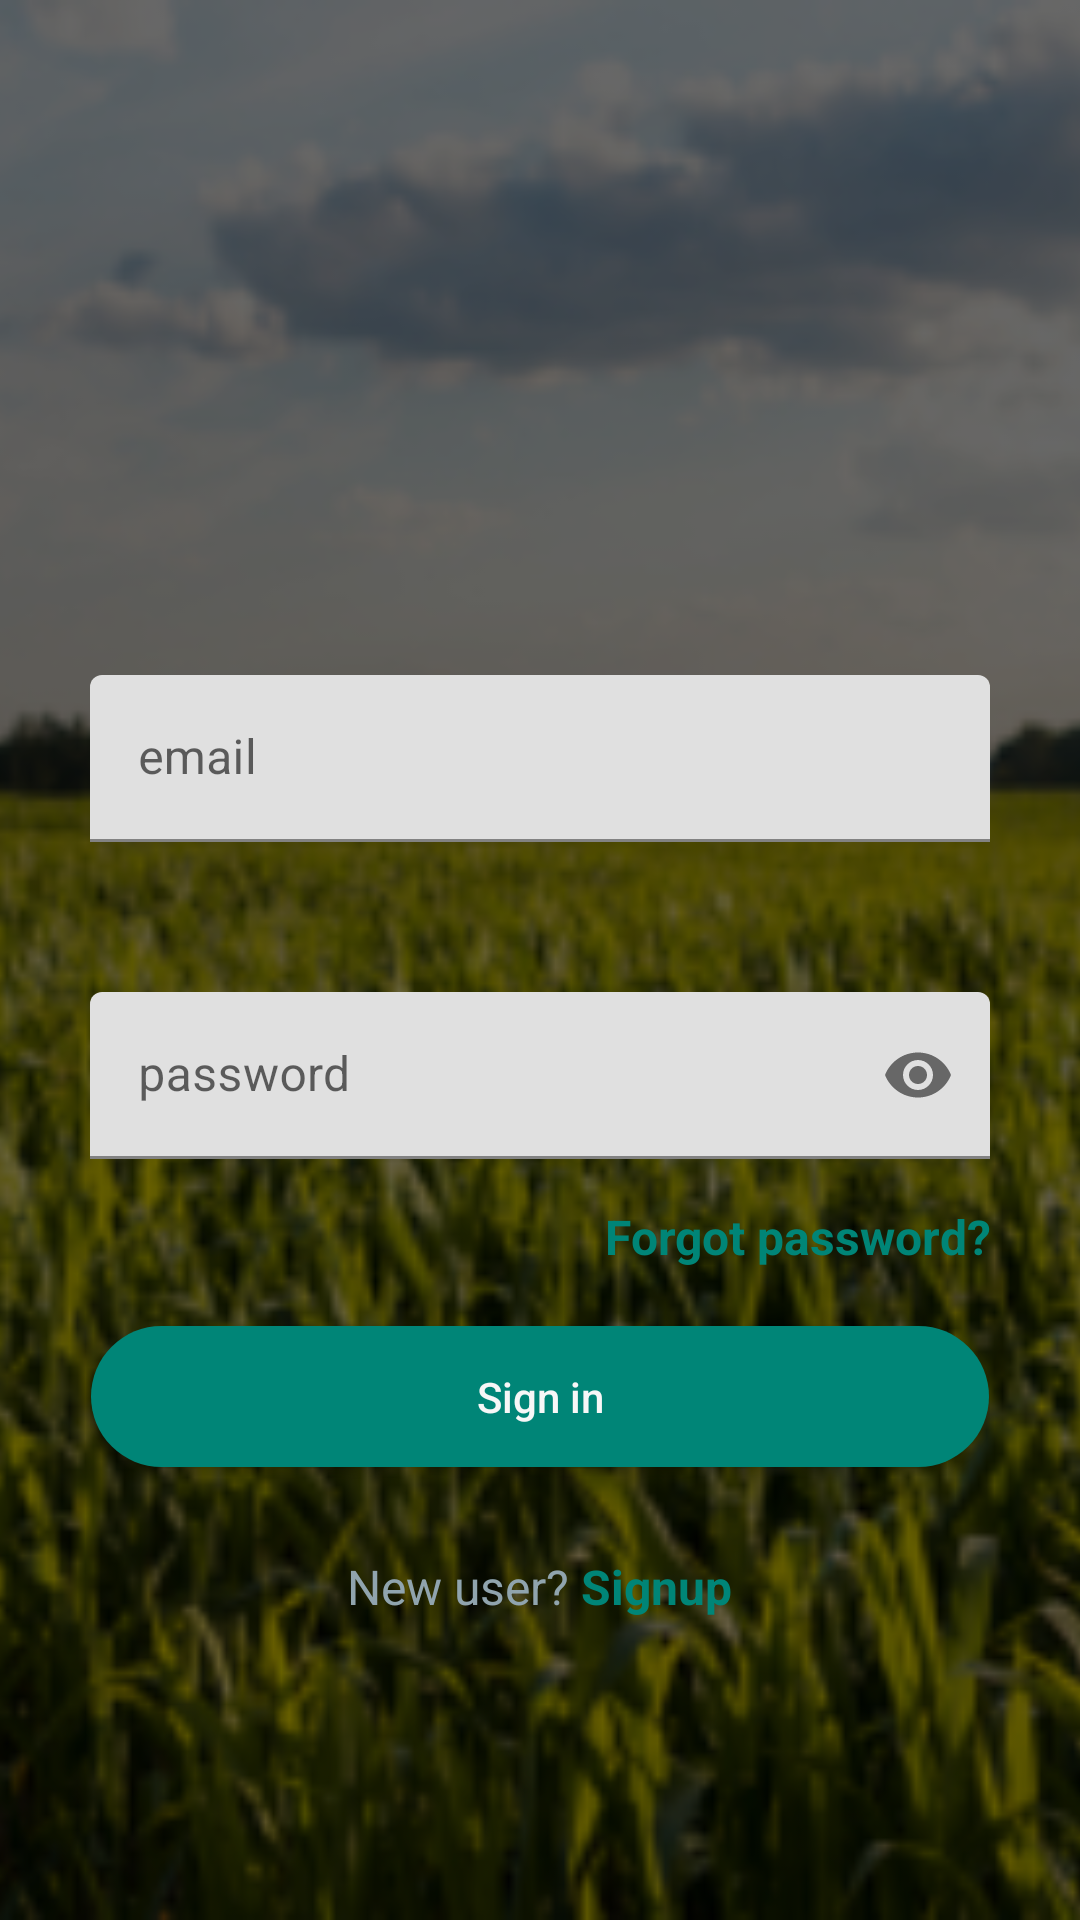

Produce the Android XML layout that renders to this screen, including the resource entries it uses.
<!-- AndroidManifest.xml: application theme AppTheme -->
<!-- res/layout/activity_login.xml -->
<?xml version="1.0" encoding="utf-8"?>
<LinearLayout
    xmlns:android="http://schemas.android.com/apk/res/android"
    android:layout_width="match_parent"
    android:layout_height="match_parent"
    xmlns:app="http://schemas.android.com/apk/res-auto"
    android:orientation="vertical">



    <RelativeLayout
        android:layout_width="wrap_content"
        android:layout_height="wrap_content">
         <ImageView
            android:id="@+id/feed_image"
            android:layout_width="match_parent"
            android:layout_height="match_parent"
            android:src="@drawable/background"
            android:contentDescription="@string/authDesc"
            android:fitsSystemWindows="true"
            android:scaleType="centerCrop"/>

        <View
            android:layout_width="match_parent"
            android:layout_height="match_parent"
            android:background="@color/overlay_dark_40"/>



        <LinearLayout
            android:layout_width="330dp"
            android:layout_height="wrap_content"
            android:layout_centerInParent="true"
            android:layout_centerVertical="true"
            android:orientation="vertical"
            android:padding="15dp">

            <ImageView
                android:layout_width="90dp"
                android:layout_height="90dp"
                android:layout_gravity="center_horizontal"
                android:src="@drawable/corn"
                android:tint="@color/colorPrimary" />

            <View
                android:layout_width="0dp"
                android:layout_height="35dp" />



            <com.google.android.material.textfield.TextInputLayout
                style="@style/Widget.MaterialComponents.TextInputLayout.FilledBox"
                android:id="@+id/email"
                android:layout_width="300sp"
                android:layout_height="wrap_content"
                android:hint="@string/email"
                app:endIconMode="custom"
                app:endIconDrawable="@drawable/account"
                android:layout_gravity="center">

            <com.google.android.material.textfield.TextInputEditText
                android:layout_width="match_parent"
                android:layout_height="wrap_content"
                android:textColor="@color/blue_grey_300"
                />
            </com.google.android.material.textfield.TextInputLayout>

            <View
                android:layout_width="0dp"
                android:layout_height="20dp" />



            <com.google.android.material.textfield.TextInputLayout
                android:id="@+id/password"
                android:layout_width="300sp"
                android:layout_marginTop="30sp"
                android:layout_height="wrap_content"
                android:hint="@string/password"

                app:endIconMode="password_toggle"
                app:endIconContentDescription="@string/password"
                android:layout_gravity="center">

            <com.google.android.material.textfield.TextInputEditText

                android:layout_width="match_parent"
                android:layout_height="wrap_content"
                android:inputType="textPassword"
                android:textColor="@color/blue_grey_300"
                />
            </com.google.android.material.textfield.TextInputLayout>

            <View
                android:layout_width="0dp"
                android:layout_height="10dp" />


            <TextView
                android:id="@+id/forgot_password"
                android:layout_width="wrap_content"
                android:layout_height="wrap_content"
                android:layout_gravity="right|end"
                android:layout_marginTop="5dp"
                android:onClick="forgotPass"
                android:text="@string/forgot_password"
                android:textColor="@color/colorPrimary"
                android:textAlignment="center"
                android:textAppearance="@style/Base.TextAppearance.AppCompat.Subhead"
                android:textStyle="bold" />

            <View
                android:layout_width="0dp"
                android:layout_height="15dp" />

            <Button
                android:id="@+id/login"
                android:layout_width="match_parent"
                android:layout_height="55dp"
                android:layout_marginLeft="-4dp"
                android:layout_marginRight="-4dp"
                android:background="@drawable/button_rounded_green_300"
                android:text="@string/login"
                android:textAllCaps="false"
                android:textColor="@color/grey_3" />

            <View
                android:layout_width="0dp"
                android:layout_height="15dp" />




            <LinearLayout
                android:layout_width="match_parent"
                android:layout_height="wrap_content"
                android:layout_marginTop="10dp"
                android:gravity="center"
                android:orientation="horizontal">

                <TextView
                    android:layout_width="wrap_content"
                    android:layout_height="wrap_content"
                    android:text="New user? "
                    android:textAppearance="@style/Base.TextAppearance.AppCompat.Subhead"
                    android:textColor="@color/blue_grey_300" />

                <TextView
                    android:id="@+id/sign_up"
                    android:layout_width="wrap_content"
                    android:layout_height="wrap_content"
                    android:clickable="true"
                    android:focusable="true"
                    android:onClick="loginAction"
                    android:text="@string/signup"
                    android:textAppearance="@style/Base.TextAppearance.AppCompat.Subhead"
                    android:textColor="@color/colorPrimary"
                    android:textStyle="bold" />

            </LinearLayout>

        </LinearLayout>

    </RelativeLayout>
</LinearLayout>
<!-- resources referenced by this layout -->
<resources>
  <color name="blue_grey_300">#90A4AE</color>
  <color name="colorPrimary">#008577</color>
  <color name="grey_3">#f7f7f7</color>
  <color name="overlay_dark_40">#98000000</color>
  <!-- drawable background: jpg bitmap (drawable, 103729 bytes) -->
  <!-- drawable button_rounded_green_300 (drawable) -->
  <?xml version="1.0" encoding="UTF-8"?>
      <selector xmlns:android="http://schemas.android.com/apk/res/android">
  
  
      -<item android:state_pressed="true">
  
  
      -<layer-list>
  
  
      -<item android:top="4dp" android:right="4dp" android:left="4dp" android:bottom="4dp">
  
  
      -<shape android:shape="rectangle">
  
      <corners android:topRightRadius="30dp" android:topLeftRadius="30dp" android:radius="60dp" android:bottomRightRadius="30dp" android:bottomLeftRadius="30dp"/>
  
      <solid android:color="@color/colorPrimary"/>
  
      <padding android:top="0dp" android:right="0dp" android:left="0dp" android:bottom="0dp"/>
  
      <size android:height="40dp" android:width="110dp"/>
  
  </shape>
  
  </item>
  
  </layer-list>
  
  </item>
  
  
      -<item android:state_focused="true">
  
  
      -<layer-list>
  
  
      -<item android:top="4dp" android:right="4dp" android:left="4dp" android:bottom="4dp">
  
  
      -<shape android:shape="rectangle">
  
      <corners android:topRightRadius="30dp" android:topLeftRadius="30dp" android:radius="60dp" android:bottomRightRadius="30dp" android:bottomLeftRadius="30dp"/>
  
      <solid android:color="@color/colorPrimary"/>
  
      <padding android:top="0dp" android:right="0dp" android:left="0dp" android:bottom="0dp"/>
  
      <size android:height="40dp" android:width="110dp"/>
  
  </shape>
  
  </item>
  
  </layer-list>
  
  </item>
  
  
      -<item>
  
  
      -<layer-list>
  
  
      -<item android:top="4dp" android:right="4dp" android:left="4dp" android:bottom="4dp">
  
  
      -<shape android:shape="rectangle">
  
      <corners android:topRightRadius="30dp" android:topLeftRadius="30dp" android:radius="60dp" android:bottomRightRadius="30dp" android:bottomLeftRadius="30dp"/>
  
      <solid android:color="@color/colorPrimary"/>
  
      <padding android:top="0dp" android:right="0dp" android:left="0dp" android:bottom="0dp"/>
  
      <size android:height="40dp" android:width="110dp"/>
  
  </shape>
  
  </item>
  
  </layer-list>
  
  </item>
  
  </selector>
  <string name="authDesc">access your account.</string>
  <string name="email">email</string>
  <string name="forgot_password">Forgot password?</string>
  <string name="login">Sign in</string>
  <string name="password">password</string>
  <string name="signup">Signup</string>
  <style name="AppTheme" parent="Theme.MaterialComponents.Light.NoActionBar">
          
          <item name="colorPrimary">@color/colorPrimary</item>
          <item name="colorPrimaryDark">@color/colorPrimaryDark</item>
          <item name="colorAccent">@color/colorAccent</item>
          <item name="actionMenuTextColor">#fff</item>
      </style>
  <color name="colorPrimaryDark">#00574B</color>
  <color name="colorAccent">#008577</color>
</resources>
